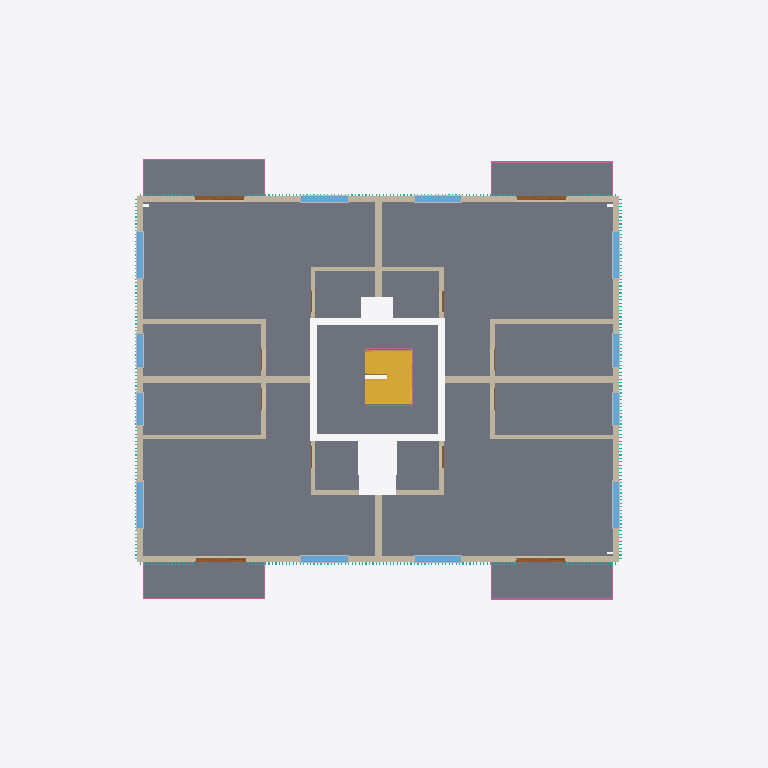
Plan cut of the same IFC building model at storey 'Level 3' (level 7.50 m, cut at 8.90 m), seen from above with north up, elements coloured by IFC class (only those large enough to see are counted): 24 other elements (light grey), 23 walls (beige), 17 slabs (grey), 12 windows (light blue), 6 doors (brown), 5 railings (pink), 4 curtain walls (teal), 2 stairs (yellow). Cut surfaces are drawn darker.
Extent 30.7 m × 25.7 m × 19.6 m (x, y, z). Storeys (6): Level 1 at 0.00 m; Level 2 at 4.50 m; Level 3 at 7.50 m; Level 4 at 10.50 m; Level 7 at 13.90 m; Level 6 at 16.40 m. Elements (323): 80 IfcBuildingElementProxy, 68 IfcWallStandardCase, 56 IfcSlab, 40 IfcWindow, 35 IfcDoor, 25 IfcCurtainWall, 13 IfcRailing, 4 IfcStair, 2 IfcRoof.

HEADER;
FILE_DESCRIPTION(('ViewDefinition [CoordinationView_V2.0]'),'2;1');
FILE_NAME('0001','2021-03-26T13:09:10',(''),(''),'The EXPRESS Data Manager Version 5.02.0100.07 : ','21.1.21.45 - Exporter 21.1.21.45 - Alternate UI ','');
FILE_SCHEMA(('IFC2X3'));
ENDSEC;
DATA;
#120=IFCPROJECT('098OLx1izDUxF$wQY43XYW',#41,'0001',$,$,'Project Name','Project Status',(#112),#107);
#181=IFCSITE('098OLx1izDUxF$wQY43XYY',#41,'Default',$,$,#180,$,$,.ELEMENT.,(42,21,31,181945),(-71,-3,-24,-263305),0.0,$,$);
#130=IFCBUILDING('098OLx1izDUxF$wQY43XYX',#41,'',$,$,#32,$,'',.ELEMENT.,$,$,#126);
#139=IFCBUILDINGSTOREY('098OLx1izDUxF$wQXxyUPd',#41,'Level 1',$,'Level:8mm Head',#137,$,'Level 1',.ELEMENT.,0.0);
#145=IFCBUILDINGSTOREY('098OLx1izDUxF$wQXxyUNc',#41,'Level 2',$,'Level:8mm Head',#144,$,'Level 2',.ELEMENT.,4499.99999999947);
#151=IFCBUILDINGSTOREY('098OLx1izDUxF$wQXxzDYp',#41,'Level 3',$,'Level:8mm Head',#150,$,'Level 3',.ELEMENT.,7500.0);
#157=IFCBUILDINGSTOREY('098OLx1izDUxF$wQXxzAP2',#41,'Level 4',$,'Level:8mm Head',#156,$,'Level 4',.ELEMENT.,10500.0);
#169=IFCBUILDINGSTOREY('098OLx1izDUxF$wQXxz5wX',#41,'Level 7',$,'Level:8mm Head',#168,$,'Level 7',.ELEMENT.,13900.0);
#175=IFCBUILDINGSTOREY('098OLx1izDUxF$wQXxz51m',#41,'Level 6',$,'Level:8mm Head',#174,$,'Level 6',.ELEMENT.,16400.0);
#60742=IFCSLAB('1QbeU0HPDDsuCn8NGwa9gi',#41,'Floor:Dekvloer 70mm:378927:2',$,'Floor:Dekvloer 70mm',#60727,#60444,'378927',.FLOOR.);
#60739=IFCSLAB('0wGk3CkmvBLxxspnrBiRKb',#41,'Floor:Dekvloer 70mm:378927',$,'Floor:Dekvloer 70mm',#60351,#60398,'378927',.FLOOR.);
#60748=IFCSLAB('2AgbD0pbb3txBJfBgmBHHg',#41,'Floor:Dekvloer 70mm:378927:4',$,'Floor:Dekvloer 70mm',#60729,#60528,'378927',.FLOOR.);
#60745=IFCSLAB('0BWwoE79z5ReaY10Hw$d9V',#41,'Floor:Dekvloer 70mm:378927:3',$,'Floor:Dekvloer 70mm',#60728,#60482,'378927',.FLOOR.);
#60775=IFCSLAB('2S4oxlPqr6MPysya41bT9u',#41,'Floor:Dekvloer 70mm:378927:13',$,'Floor:Dekvloer 70mm',#60738,#60725,'378927',.FLOOR.);
#60754=IFCSLAB('1I4_Crdaj3uOqTJRmERG90',#41,'Floor:Dekvloer 70mm:378927:6',$,'Floor:Dekvloer 70mm',#60731,#60562,'378927',.FLOOR.);
#60760=IFCSLAB('3AbImPNH58ifJIjGqm8CoY',#41,'Floor:Dekvloer 70mm:378927:8',$,'Floor:Dekvloer 70mm',#60733,#60596,'378927',.FLOOR.);
#60751=IFCSLAB('1jxkkJ8L19Bhb5bOVe1FDH',#41,'Floor:Dekvloer 70mm:378927:5',$,'Floor:Dekvloer 70mm',#60730,#60545,'378927',.FLOOR.);
#60757=IFCSLAB('2cAP0T4ZH9luGGGrQSBY2I',#41,'Floor:Dekvloer 70mm:378927:7',$,'Floor:Dekvloer 70mm',#60732,#60579,'378927',.FLOOR.);
#80621=IFCSLAB('2dwPDpdov1yP8O9mQuq6Ar',#41,'Floor:Dekvloer balkon 70mm 2:407352:3',$,'Floor:Dekvloer balkon 70mm 2',#80613,#80593,'407352',.FLOOR.);
#80618=IFCSLAB('2XjMRc0691nPBBTmSZCJQA',#41,'Floor:Dekvloer balkon 70mm 2:407352:2',$,'Floor:Dekvloer balkon 70mm 2',#80612,#80576,'407352',.FLOOR.);
#80615=IFCSLAB('00NDDFIJn9Heh3jLOwDJqp',#41,'Floor:Dekvloer balkon 70mm 2:407352',$,'Floor:Dekvloer balkon 70mm 2',#80541,#80559,'407352',.FLOOR.);
#80624=IFCSLAB('2_AgF5ivL9XhE91kcehpMw',#41,'Floor:Dekvloer balkon 70mm 2:407352:4',$,'Floor:Dekvloer balkon 70mm 2',#80614,#80610,'407352',.FLOOR.);
#60763=IFCSLAB('2kZgA8awTC6Raqaxc4JoM$',#41,'Floor:Dekvloer 70mm:378927:9',$,'Floor:Dekvloer 70mm',#60734,#60624,'378927',.FLOOR.);
#60766=IFCSLAB('3tCrsex8fD3PM45Yu6fYow',#41,'Floor:Dekvloer 70mm:378927:10',$,'Floor:Dekvloer 70mm',#60735,#60652,'378927',.FLOOR.);
#60769=IFCSLAB('1c$LEZb0TDD9i7bSpiBrI1',#41,'Floor:Dekvloer 70mm:378927:11',$,'Floor:Dekvloer 70mm',#60736,#60680,'378927',.FLOOR.);
#60772=IFCSLAB('0ErA59V$D759snyyHNBhOV',#41,'Floor:Dekvloer 70mm:378927:12',$,'Floor:Dekvloer 70mm',#60737,#60708,'378927',.FLOOR.);
#18836=IFCWALLSTANDARDCASE('3k94XcZPf7L9TsbI9TRK3k',#41,'Basic Wall:CW 102-50-100p:348967',$,'Basic Wall:CW 102-50-100p',#18816,#18834,'348967');
#18948=IFCWALLSTANDARDCASE('3k94XcZPf7L9TsbI9TRKVJ',#41,'Basic Wall:CW 102-50-100p:349210',$,'Basic Wall:CW 102-50-100p',#18928,#18946,'349210');
#24467=IFCSTAIR('34jNi0d11E2QoEkqSasc3s',#41,'Assembled Stair:Stair:369752',$,'Assembled Stair:190mm max riser 250mm going',#24466,$,'369752',.NOTDEFINED.);
#18780=IFCWALLSTANDARDCASE('3k94XcZPf7L9TsbI9TRK5z',#41,'Basic Wall:CW 102-50-100p:348852',$,'Basic Wall:CW 102-50-100p',#18760,#18778,'348852');
#18892=IFCWALLSTANDARDCASE('3k94XcZPf7L9TsbI9TRK1W',#41,'Basic Wall:CW 102-50-100p:349097',$,'Basic Wall:CW 102-50-100p',#18872,#18890,'349097');
#19575=IFCWALLSTANDARDCASE('242EFdQUPBQujlhkxdthYS',#41,'Basic Wall:Generic - 300mm:353674',$,'Basic Wall:Generic - 300mm',#19555,#19573,'353674');
#25302=IFCSTAIR('0301xuL1z1Yw2kDaLP9L65',#41,'Assembled Stair:Stair:369752:2',$,'Assembled Stair:190mm max riser 250mm going',#25137,$,'369752',.NOTDEFINED.);
#19689=IFCWALLSTANDARDCASE('242EFdQUPBQujlhkxdthZw',#41,'Basic Wall:Generic - 300mm:353772',$,'Basic Wall:Generic - 300mm',#19669,#19687,'353772');
#19518=IFCWALLSTANDARDCASE('242EFdQUPBQujlhkxdthX$',#41,'Basic Wall:Generic - 300mm:353641',$,'Basic Wall:Generic - 300mm',#19498,#19516,'353641');
#22412=IFCWALLSTANDARDCASE('34jNi0d11E2QoEkqSasazO',#41,'Basic Wall:Generic - 200mm:363510',$,'Basic Wall:Generic - 200mm',#22392,#22410,'363510');
#22868=IFCWALLSTANDARDCASE('34jNi0d11E2QoEkqSasab$',#41,'Basic Wall:Generic - 200mm:363985',$,'Basic Wall:Generic - 200mm',#22848,#22866,'363985');
#22196=IFCWALLSTANDARDCASE('34jNi0d11E2QoEkqSasa$q',#41,'Basic Wall:Generic - 200mm:363354',$,'Basic Wall:Generic - 200mm',#22176,#22194,'363354');
#22526=IFCWALLSTANDARDCASE('34jNi0d11E2QoEkqSasaZw',#41,'Basic Wall:Generic - 200mm:363604',$,'Basic Wall:Generic - 200mm',#22506,#22524,'363604');
#22811=IFCWALLSTANDARDCASE('34jNi0d11E2QoEkqSasaa9',#41,'Basic Wall:Generic - 200mm:363943',$,'Basic Wall:Generic - 200mm',#22791,#22809,'363943');
#19632=IFCWALLSTANDARDCASE('242EFdQUPBQujlhkxdthYZ',#41,'Basic Wall:Generic - 300mm:353717',$,'Basic Wall:Generic - 300mm',#19612,#19630,'353717');
#132050=IFCCURTAINWALL('094PEUsRzBhQwMogmavG8A',#41,'Curtain Wall:Houten latten gevel:488733',$,'Curtain Wall:Houten latten gevel',#132049,$,'488733');
#215388=IFCRAILING('00NDDFIJn9Heh3jLOwDJ1t',#41,'Railing:1100mm:408188',$,'Railing:1100mm',#213708,#215386,'408188',.NOTDEFINED.);
#126421=IFCCURTAINWALL('094PEUsRzBhQwMogmavGPa',#41,'Curtain Wall:Houten latten gevel:487795',$,'Curtain Wall:Houten latten gevel',#126420,$,'487795');
#210282=IFCRAILING('00NDDFIJn9Heh3jLOwDJ0$',#41,'Railing:1100mm:408116',$,'Railing:1100mm',#208602,#210280,'408116',.NOTDEFINED.);
#28059=IFCWINDOW('34jNi0d11E2QoEkqSascxH',#41,'M_Window-Casement-Double:AAAAAAAAAAAAA:371327',$,'M_Window-Casement-Double:AAAAAAAAAAAAA',#229975,#28053,'371327',1800.0,2000.0);
#28410=IFCWINDOW('34jNi0d11E2QoEkqSasc$H',#41,'M_Window-Casement-Double:AAAAAAAAAAAAA:371583',$,'M_Window-Casement-Double:AAAAAAAAAAAAA',#230163,#28404,'371583',1800.0,2000.0);
#28314=IFCWINDOW('34jNi0d11E2QoEkqSascvV',#41,'M_Window-Casement-Double:AAAAAAAAAAAAA:371441',$,'M_Window-Casement-Double:AAAAAAAAAAAAA',#230001,#28308,'371441',1800.0,2000.0);
#28602=IFCWINDOW('34jNi0d11E2QoEkqSascZF',#41,'M_Window-Casement-Double:AAAAAAAAAAAAA:371809',$,'M_Window-Casement-Double:AAAAAAAAAAAAA',#229865,#28596,'371809',1800.0,2000.0);
#28506=IFCWINDOW('34jNi0d11E2QoEkqSascz3',#41,'M_Window-Casement-Double:AAAAAAAAAAAAA:371693',$,'M_Window-Casement-Double:AAAAAAAAAAAAA',#230189,#28500,'371693',1800.0,2000.0);
#28697=IFCWINDOW('34jNi0d11E2QoEkqSascW$',#41,'M_Window-Casement-Double:AAAAAAAAAAAAA:371857',$,'M_Window-Casement-Double:AAAAAAAAAAAAA',#229891,#28691,'371857',1800.0,2000.0);
#28792=IFCWINDOW('34jNi0d11E2QoEkqSascX1',#41,'M_Window-Casement-Double:AAAAAAAAAAAAA:371951',$,'M_Window-Casement-Double:AAAAAAAAAAAAA',#230081,#28786,'371951',1800.0,2000.0);
#28887=IFCWINDOW('34jNi0d11E2QoEkqSasccT',#41,'M_Window-Casement-Double:AAAAAAAAAAAAA:372019',$,'M_Window-Casement-Double:AAAAAAAAAAAAA',#230107,#28881,'372019',1800.0,2000.0);
#22355=IFCWALLSTANDARDCASE('34jNi0d11E2QoEkqSasazi',#41,'Basic Wall:Generic - 200mm:363458',$,'Basic Wall:Generic - 200mm',#22335,#22353,'363458');
#22754=IFCWALLSTANDARDCASE('34jNi0d11E2QoEkqSasadU',#41,'Basic Wall:Generic - 200mm:363888',$,'Basic Wall:Generic - 200mm',#22734,#22752,'363888');
#22469=IFCWALLSTANDARDCASE('34jNi0d11E2QoEkqSasaYA',#41,'Basic Wall:Generic - 200mm:363556',$,'Basic Wall:Generic - 200mm',#22449,#22467,'363556');
#86082=IFCWALLSTANDARDCASE('1VKpjwCHLCxuXl4z3jqjwF',#41,'Basic Wall:Generic - 200mm:465993',$,'Basic Wall:Generic - 200mm',#86062,#86080,'465993');
#22697=IFCWALLSTANDARDCASE('34jNi0d11E2QoEkqSasaXM',#41,'Basic Wall:Generic - 200mm:363768',$,'Basic Wall:Generic - 200mm',#22677,#22695,'363768');
#120174=IFCCURTAINWALL('094PEUsRzBhQwMogmavHcP',#41,'Curtain Wall:Houten latten gevel:487054',$,'Curtain Wall:Houten latten gevel',#120173,$,'487054');
#22640=IFCWALLSTANDARDCASE('34jNi0d11E2QoEkqSasaXj',#41,'Basic Wall:Generic - 200mm:363715',$,'Basic Wall:Generic - 200mm',#22620,#22638,'363715');
#86025=IFCWALLSTANDARDCASE('1IeXba4VD0Eu1aaaV9y2Sx',#41,'Basic Wall:Generic - 200mm:437558',$,'Basic Wall:Generic - 200mm',#86005,#86023,'437558');
#85783=IFCDOOR('00NDDFIJn9Heh3jLOwDQW4',#41,'Door-Entrance-Kolbe-Ultra_Series_Garden-Aire_Sliding_Patio_Doors-3Wide:Not a Type - Load Type Catalog:434703',$,'Door-Entrance-Kolbe-Ultra_Series_Garden-Aire_Sliding_Patio_Doors-3Wide:Not a Type - Load Type Catalog',#229921,#85777,'434703',2288.09375,2133.6);
#26920=IFCWINDOW('34jNi0d11E2QoEkqSascse',#41,'M_Window-Casement-Double:1400 x 1800mm:370950',$,'M_Window-Casement-Double:1400 x 1800mm',#229813,#26914,'370950',1800.0,1400.0);
#27112=IFCWINDOW('34jNi0d11E2QoEkqSascqu',#41,'M_Window-Casement-Double:1400 x 1800mm:371094',$,'M_Window-Casement-Double:1400 x 1800mm',#230029,#27106,'371094',1800.0,1400.0);
#85935=IFCDOOR('00NDDFIJn9Heh3jLOwDQvU',#41,'Door-Entrance-Kolbe-Ultra_Series_Garden-Aire_Sliding_Patio_Doors-3Wide:Not a Type - Load Type Catalog:435285',$,'Door-Entrance-Kolbe-Ultra_Series_Garden-Aire_Sliding_Patio_Doors-3Wide:Not a Type - Load Type Catalog',#230137,#85929,'435285',2288.09375,2133.6);
#85973=IFCDOOR('00NDDFIJn9Heh3jLOwDQxc',#41,'Door-Entrance-Kolbe-Ultra_Series_Garden-Aire_Sliding_Patio_Doors-3Wide:Not a Type - Load Type Catalog:435437',$,'Door-Entrance-Kolbe-Ultra_Series_Garden-Aire_Sliding_Patio_Doors-3Wide:Not a Type - Load Type Catalog',#230217,#85967,'435437',2288.09375,2133.6);
#85821=IFCDOOR('00NDDFIJn9Heh3jLOwDQXU',#41,'Door-Entrance-Kolbe-Ultra_Series_Garden-Aire_Sliding_Patio_Doors-3Wide:Not a Type - Load Type Catalog:434773',$,'Door-Entrance-Kolbe-Ultra_Series_Garden-Aire_Sliding_Patio_Doors-3Wide:Not a Type - Load Type Catalog',#229949,#85815,'434773',2288.09375,2133.6);
#22583=IFCWALLSTANDARDCASE('34jNi0d11E2QoEkqSasaWc',#41,'Basic Wall:Generic - 200mm:363656',$,'Basic Wall:Generic - 200mm',#22563,#22581,'363656');
#211984=IFCRAILING('00NDDFIJn9Heh3jLOwDJ17',#41,'Railing:1100mm:408140',$,'Railing:1100mm',#210304,#211982,'408140',.NOTDEFINED.);
#213686=IFCRAILING('00NDDFIJn9Heh3jLOwDJ1l',#41,'Railing:1100mm:408164',$,'Railing:1100mm',#212006,#213684,'408164',.NOTDEFINED.);
#22298=IFCWALLSTANDARDCASE('34jNi0d11E2QoEkqSasayX',#41,'Basic Wall:Generic - 200mm:363407',$,'Basic Wall:Generic - 200mm',#22278,#22296,'363407');
#27016=IFCWINDOW('34jNi0d11E2QoEkqSasctu',#41,'M_Window-Casement-Double:1400 x 1800mm:371030',$,'M_Window-Casement-Double:1400 x 1800mm',#229839,#27010,'371030',1800.0,1400.0);
#27208=IFCWINDOW('34jNi0d11E2QoEkqSascrs',#41,'M_Window-Casement-Double:1400 x 1800mm:371160',$,'M_Window-Casement-Double:1400 x 1800mm',#230055,#27202,'371160',1800.0,1400.0);
#138200=IFCCURTAINWALL('094PEUsRzBhQwMogmavG1Z',#41,'Curtain Wall:Houten latten gevel:489332',$,'Curtain Wall:Houten latten gevel',#138199,$,'489332');
#22139=IFCWALLSTANDARDCASE('34jNi0d11E2QoEkqSasa_m',#41,'Basic Wall:Generic - 200mm:363294',$,'Basic Wall:Generic - 200mm',#22119,#22137,'363294');
#218400=IFCRAILING('2pH_fX19T9t9wplBYwhj8a',#41,'Railing:1100mm:465687',$,'Railing:1100mm',#217014,#218398,'465687',.NOTDEFINED.);
#28175=IFCBUILDINGELEMENTPROXY('34jNi0d11E2QoEkqSascug',#41,'M_Trim-Window-Exterior-Flat:with Sill:371332',$,'M_Trim-Window-Exterior-Flat:with Sill',#28174,#28169,'371332',$);
#28443=IFCBUILDINGELEMENTPROXY('34jNi0d11E2QoEkqSascyg',#41,'M_Trim-Window-Exterior-Flat:with Sill:371588',$,'M_Trim-Window-Exterior-Flat:with Sill',#28442,#28437,'371588',$);
#28539=IFCBUILDINGELEMENTPROXY('34jNi0d11E2QoEkqSasczS',#41,'M_Trim-Window-Exterior-Flat:with Sill:371698',$,'M_Trim-Window-Exterior-Flat:with Sill',#28538,#28533,'371698',$);
#28635=IFCBUILDINGELEMENTPROXY('34jNi0d11E2QoEkqSascZ8',#41,'M_Trim-Window-Exterior-Flat:with Sill:371814',$,'M_Trim-Window-Exterior-Flat:with Sill',#28634,#28629,'371814',$);
#28730=IFCBUILDINGELEMENTPROXY('34jNi0d11E2QoEkqSascWu',#41,'M_Trim-Window-Exterior-Flat:with Sill:371862',$,'M_Trim-Window-Exterior-Flat:with Sill',#28729,#28724,'371862',$);
#28825=IFCBUILDINGELEMENTPROXY('34jNi0d11E2QoEkqSascXQ',#41,'M_Trim-Window-Exterior-Flat:with Sill:371956',$,'M_Trim-Window-Exterior-Flat:with Sill',#28824,#28819,'371956',$);
#28920=IFCBUILDINGELEMENTPROXY('34jNi0d11E2QoEkqSasccM',#41,'M_Trim-Window-Exterior-Flat:with Sill:372024',$,'M_Trim-Window-Exterior-Flat:with Sill',#28919,#28914,'372024',$);
#28266=IFCBUILDINGELEMENTPROXY('34jNi0d11E2QoEkqSascuh',#41,'M_Trim-Window-Interior-Flat:Picture Frame:371333',$,'M_Trim-Window-Interior-Flat:Picture Frame',#28264,#28255,'371333',$);
#28347=IFCBUILDINGELEMENTPROXY('34jNi0d11E2QoEkqSascvO',#41,'M_Trim-Window-Exterior-Flat:with Sill:371446',$,'M_Trim-Window-Exterior-Flat:with Sill',#28346,#28341,'371446',$);
#28477=IFCBUILDINGELEMENTPROXY('34jNi0d11E2QoEkqSascyh',#41,'M_Trim-Window-Interior-Flat:Picture Frame:371589',$,'M_Trim-Window-Interior-Flat:Picture Frame',#28475,#28466,'371589',$);
#28668=IFCBUILDINGELEMENTPROXY('34jNi0d11E2QoEkqSascZ9',#41,'M_Trim-Window-Interior-Flat:Picture Frame:371815',$,'M_Trim-Window-Interior-Flat:Picture Frame',#28667,#28658,'371815',$);
#28953=IFCBUILDINGELEMENTPROXY('34jNi0d11E2QoEkqSasccN',#41,'M_Trim-Window-Interior-Flat:Picture Frame:372025',$,'M_Trim-Window-Interior-Flat:Picture Frame',#28952,#28943,'372025',$);
#28381=IFCBUILDINGELEMENTPROXY('34jNi0d11E2QoEkqSascvP',#41,'M_Trim-Window-Interior-Flat:Picture Frame:371447',$,'M_Trim-Window-Interior-Flat:Picture Frame',#28379,#28370,'371447',$);
#28573=IFCBUILDINGELEMENTPROXY('34jNi0d11E2QoEkqSasczT',#41,'M_Trim-Window-Interior-Flat:Picture Frame:371699',$,'M_Trim-Window-Interior-Flat:Picture Frame',#28571,#28562,'371699',$);
#28763=IFCBUILDINGELEMENTPROXY('34jNi0d11E2QoEkqSascWv',#41,'M_Trim-Window-Interior-Flat:Picture Frame:371863',$,'M_Trim-Window-Interior-Flat:Picture Frame',#28762,#28753,'371863',$);
#28858=IFCBUILDINGELEMENTPROXY('34jNi0d11E2QoEkqSascXR',#41,'M_Trim-Window-Interior-Flat:Picture Frame:371957',$,'M_Trim-Window-Interior-Flat:Picture Frame',#28857,#28848,'371957',$);
#23001=IFCDOOR('34jNi0d11E2QoEkqSasaj0',#41,'M_Single-Flush:0915 x 2134mm:364526',$,'M_Single-Flush:0915 x 2134mm',#231005,#22995,'364526',2134.0,915.0);
#23091=IFCDOOR('34jNi0d11E2QoEkqSasbHk',#41,'M_Single-Flush:0915 x 2134mm:364736',$,'M_Single-Flush:0915 x 2134mm',#231117,#23085,'364736',2134.0,915.0);
#26953=IFCBUILDINGELEMENTPROXY('34jNi0d11E2QoEkqSascsb',#41,'M_Trim-Window-Exterior-Flat:with Sill:370955',$,'M_Trim-Window-Exterior-Flat:with Sill',#26952,#26947,'370955',$);
#27049=IFCBUILDINGELEMENTPROXY('34jNi0d11E2QoEkqSasctr',#41,'M_Trim-Window-Exterior-Flat:with Sill:371035',$,'M_Trim-Window-Exterior-Flat:with Sill',#27048,#27043,'371035',$);
#27145=IFCBUILDINGELEMENTPROXY('34jNi0d11E2QoEkqSascqr',#41,'M_Trim-Window-Exterior-Flat:with Sill:371099',$,'M_Trim-Window-Exterior-Flat:with Sill',#27144,#27139,'371099',$);
#27241=IFCBUILDINGELEMENTPROXY('34jNi0d11E2QoEkqSascrp',#41,'M_Trim-Window-Exterior-Flat:with Sill:371165',$,'M_Trim-Window-Exterior-Flat:with Sill',#27240,#27235,'371165',$);
#26987=IFCBUILDINGELEMENTPROXY('34jNi0d11E2QoEkqSascsY',#41,'M_Trim-Window-Interior-Flat:Picture Frame:370956',$,'M_Trim-Window-Interior-Flat:Picture Frame',#26985,#26976,'370956',$);
#27179=IFCBUILDINGELEMENTPROXY('34jNi0d11E2QoEkqSascqo',#41,'M_Trim-Window-Interior-Flat:Picture Frame:371100',$,'M_Trim-Window-Interior-Flat:Picture Frame',#27177,#27168,'371100',$);
#27083=IFCBUILDINGELEMENTPROXY('34jNi0d11E2QoEkqSascto',#41,'M_Trim-Window-Interior-Flat:Picture Frame:371036',$,'M_Trim-Window-Interior-Flat:Picture Frame',#27081,#27072,'371036',$);
#27275=IFCBUILDINGELEMENTPROXY('34jNi0d11E2QoEkqSascrm',#41,'M_Trim-Window-Interior-Flat:Picture Frame:371166',$,'M_Trim-Window-Interior-Flat:Picture Frame',#27273,#27264,'371166',$);
ENDSEC;
